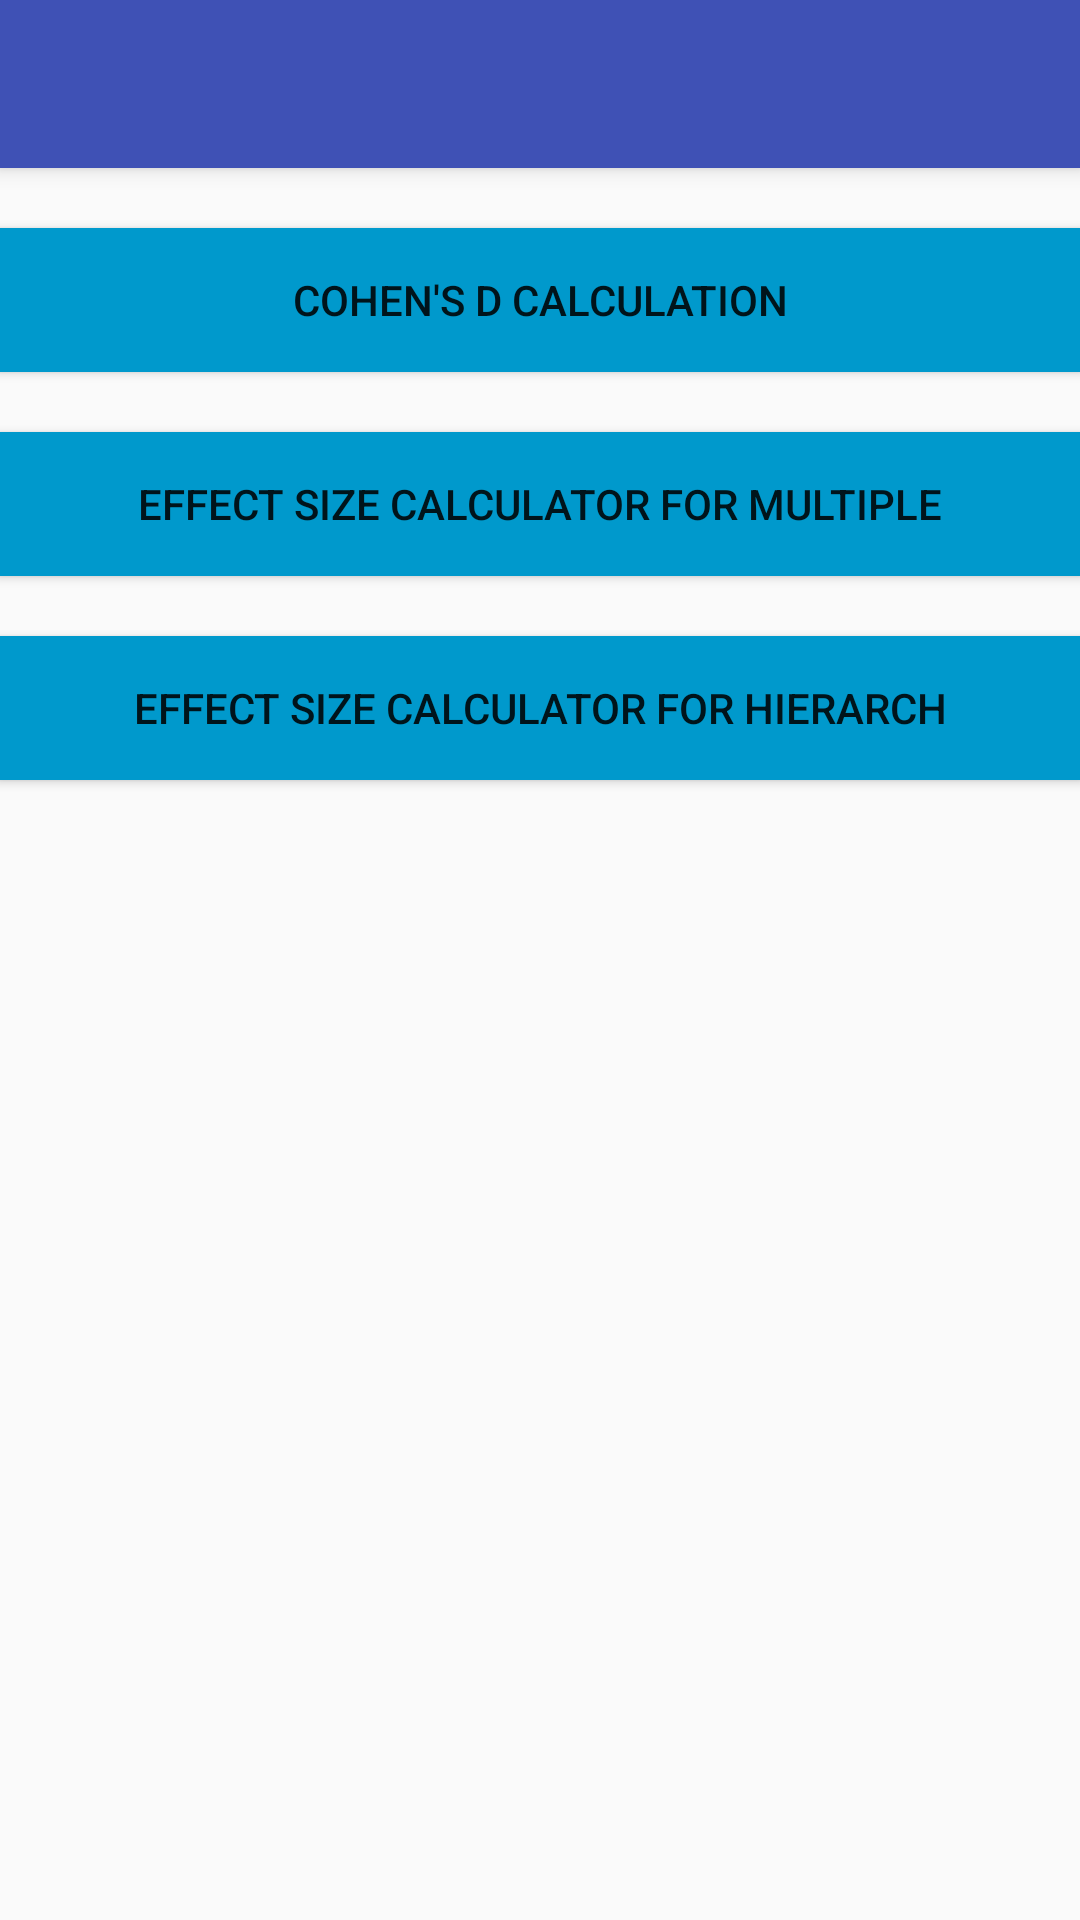

Here is an Android app screen rendered from its layout file. Give the layout XML and the strings, colors and styles it references.
<!-- AndroidManifest.xml: activity theme MyMaterialTheme -->
<!-- res/layout/activity_nine.xml -->
<?xml version="1.0" encoding="utf-8"?>

<android.support.design.widget.CoordinatorLayout xmlns:android="http://schemas.android.com/apk/res/android"
    xmlns:app="http://schemas.android.com/apk/res-auto"
    xmlns:tools="http://schemas.android.com/tools"
    android:layout_width="match_parent"
    android:layout_height="match_parent"
    android:fitsSystemWindows="true"
    tools:context=".OneActivity">

    <android.support.design.widget.AppBarLayout
        android:layout_width="match_parent"
        android:layout_height="wrap_content"
        android:theme="@style/MyMaterialTheme.AppBarOverlay">

        <android.support.v7.widget.Toolbar
            android:id="@+id/toolbar"
            android:layout_width="match_parent"
            android:layout_height="?attr/actionBarSize"
            android:background="?attr/colorPrimary"
            app:popupTheme="@style/MyMaterialTheme.PopupOverlay" />

    </android.support.design.widget.AppBarLayout>

    <include layout="@layout/content_nine" />



</android.support.design.widget.CoordinatorLayout>
<!-- res/layout/content_nine.xml (included above) -->
<?xml version="1.0" encoding="utf-8"?>

<RelativeLayout xmlns:android="http://schemas.android.com/apk/res/android"
    xmlns:app="http://schemas.android.com/apk/res-auto"
    xmlns:tools="http://schemas.android.com/tools"
    android:id="@+id/content_hello"
    android:layout_width="match_parent"
    android:layout_height="match_parent"
    android:paddingBottom="@dimen/activity_vertical_margin"
    android:paddingLeft="@dimen/activity_horizontal_margin"
    android:paddingRight="@dimen/activity_horizontal_margin"
    android:paddingTop="@dimen/activity_vertical_margin"
    app:layout_behavior="@string/appbar_scrolling_view_behavior"
    tools:context=".OneActivity"
    tools:showIn="@layout/activity_one">



    <Button
        android:id="@+id/button1"
        android:layout_width="match_parent"
        android:layout_height="wrap_content"
        android:layout_marginTop="20dp"
        android:background="@android:color/holo_blue_dark"


        android:text="Cohen's d Calculation" />
    <Button
        android:id="@+id/button2"
        android:layout_marginTop="20dp"
        android:background="@android:color/holo_blue_dark"
        android:layout_width="match_parent"
        android:layout_height="wrap_content"
        android:layout_below="@+id/button1"

        android:text="Effect Size Calculator for Multiple" />
    <Button
        android:id="@+id/button3"
        android:layout_marginTop="20dp"
        android:background="@android:color/holo_blue_dark"
        android:layout_width="match_parent"
        android:layout_height="wrap_content"
        android:layout_below="@+id/button2"

        android:text="Effect Size Calculator for Hierarch" />


</RelativeLayout>
<!-- res/layout/activity_one.xml (included above) -->
<?xml version="1.0" encoding="utf-8"?>

<android.support.design.widget.CoordinatorLayout xmlns:android="http://schemas.android.com/apk/res/android"
    xmlns:app="http://schemas.android.com/apk/res-auto"
    xmlns:tools="http://schemas.android.com/tools"
    android:layout_width="match_parent"
    android:layout_height="match_parent"
    android:fitsSystemWindows="true"
    tools:context=".OneActivity">

    <android.support.design.widget.AppBarLayout
        android:layout_width="match_parent"
        android:layout_height="wrap_content"
        android:theme="@style/MyMaterialTheme.AppBarOverlay">

        <android.support.v7.widget.Toolbar
            android:id="@+id/toolbar"
            android:layout_width="match_parent"
            android:layout_height="?attr/actionBarSize"
            android:background="?attr/colorPrimary"
            app:popupTheme="@style/MyMaterialTheme.PopupOverlay" />

    </android.support.design.widget.AppBarLayout>

    <include layout="@layout/content_one" />



</android.support.design.widget.CoordinatorLayout>
<!-- res/layout/content_one.xml (included above) -->
<?xml version="1.0" encoding="utf-8"?>

<RelativeLayout xmlns:android="http://schemas.android.com/apk/res/android"
    xmlns:app="http://schemas.android.com/apk/res-auto"
    xmlns:tools="http://schemas.android.com/tools"
    android:id="@+id/content_hello"
    android:layout_width="match_parent"
    android:layout_height="match_parent"
    android:paddingBottom="@dimen/activity_vertical_margin"
    android:paddingLeft="@dimen/activity_horizontal_margin"
    android:paddingRight="@dimen/activity_horizontal_margin"
    android:paddingTop="@dimen/activity_vertical_margin"
    app:layout_behavior="@string/appbar_scrolling_view_behavior"
    tools:context=".OneActivity"
    tools:showIn="@layout/activity_one">

    <Button
        android:id="@+id/button1"
        android:layout_width="match_parent"
        android:layout_height="wrap_content"
        android:layout_marginTop="170dp"
        android:background="@android:color/holo_blue_dark"
        android:text="Scientific Calculator"
        android:textColor="@android:color/black"
        android:layout_alignParentTop="true"
        android:layout_alignParentLeft="true"
        android:layout_alignParentStart="true" />
</RelativeLayout>
<!-- resources referenced by this layout -->
<resources>
  <style name="MyMaterialTheme.AppBarOverlay" parent="ThemeOverlay.AppCompat.Dark.ActionBar" />
  <style name="MyMaterialTheme.PopupOverlay" parent="ThemeOverlay.AppCompat.Light" />
  <style name="MyMaterialTheme" parent="MyMaterialTheme.Base">
  
  </style>
  <style name="MyMaterialTheme.Base" parent="Theme.AppCompat.Light.DarkActionBar">
  <item name="windowNoTitle">true</item>
  <item name="windowActionBar">false</item>
  <item name="colorPrimary">@color/colorPrimary</item>
  <item name="colorPrimaryDark">@color/colorPrimaryDark</item>
  <item name="colorAccent">@color/colorAccent</item>
  </style>
  <color name="colorPrimary">#3F51B5</color>
  <color name="colorPrimaryDark">#303F9F</color>
  <color name="colorAccent">#FF4081</color>
</resources>
